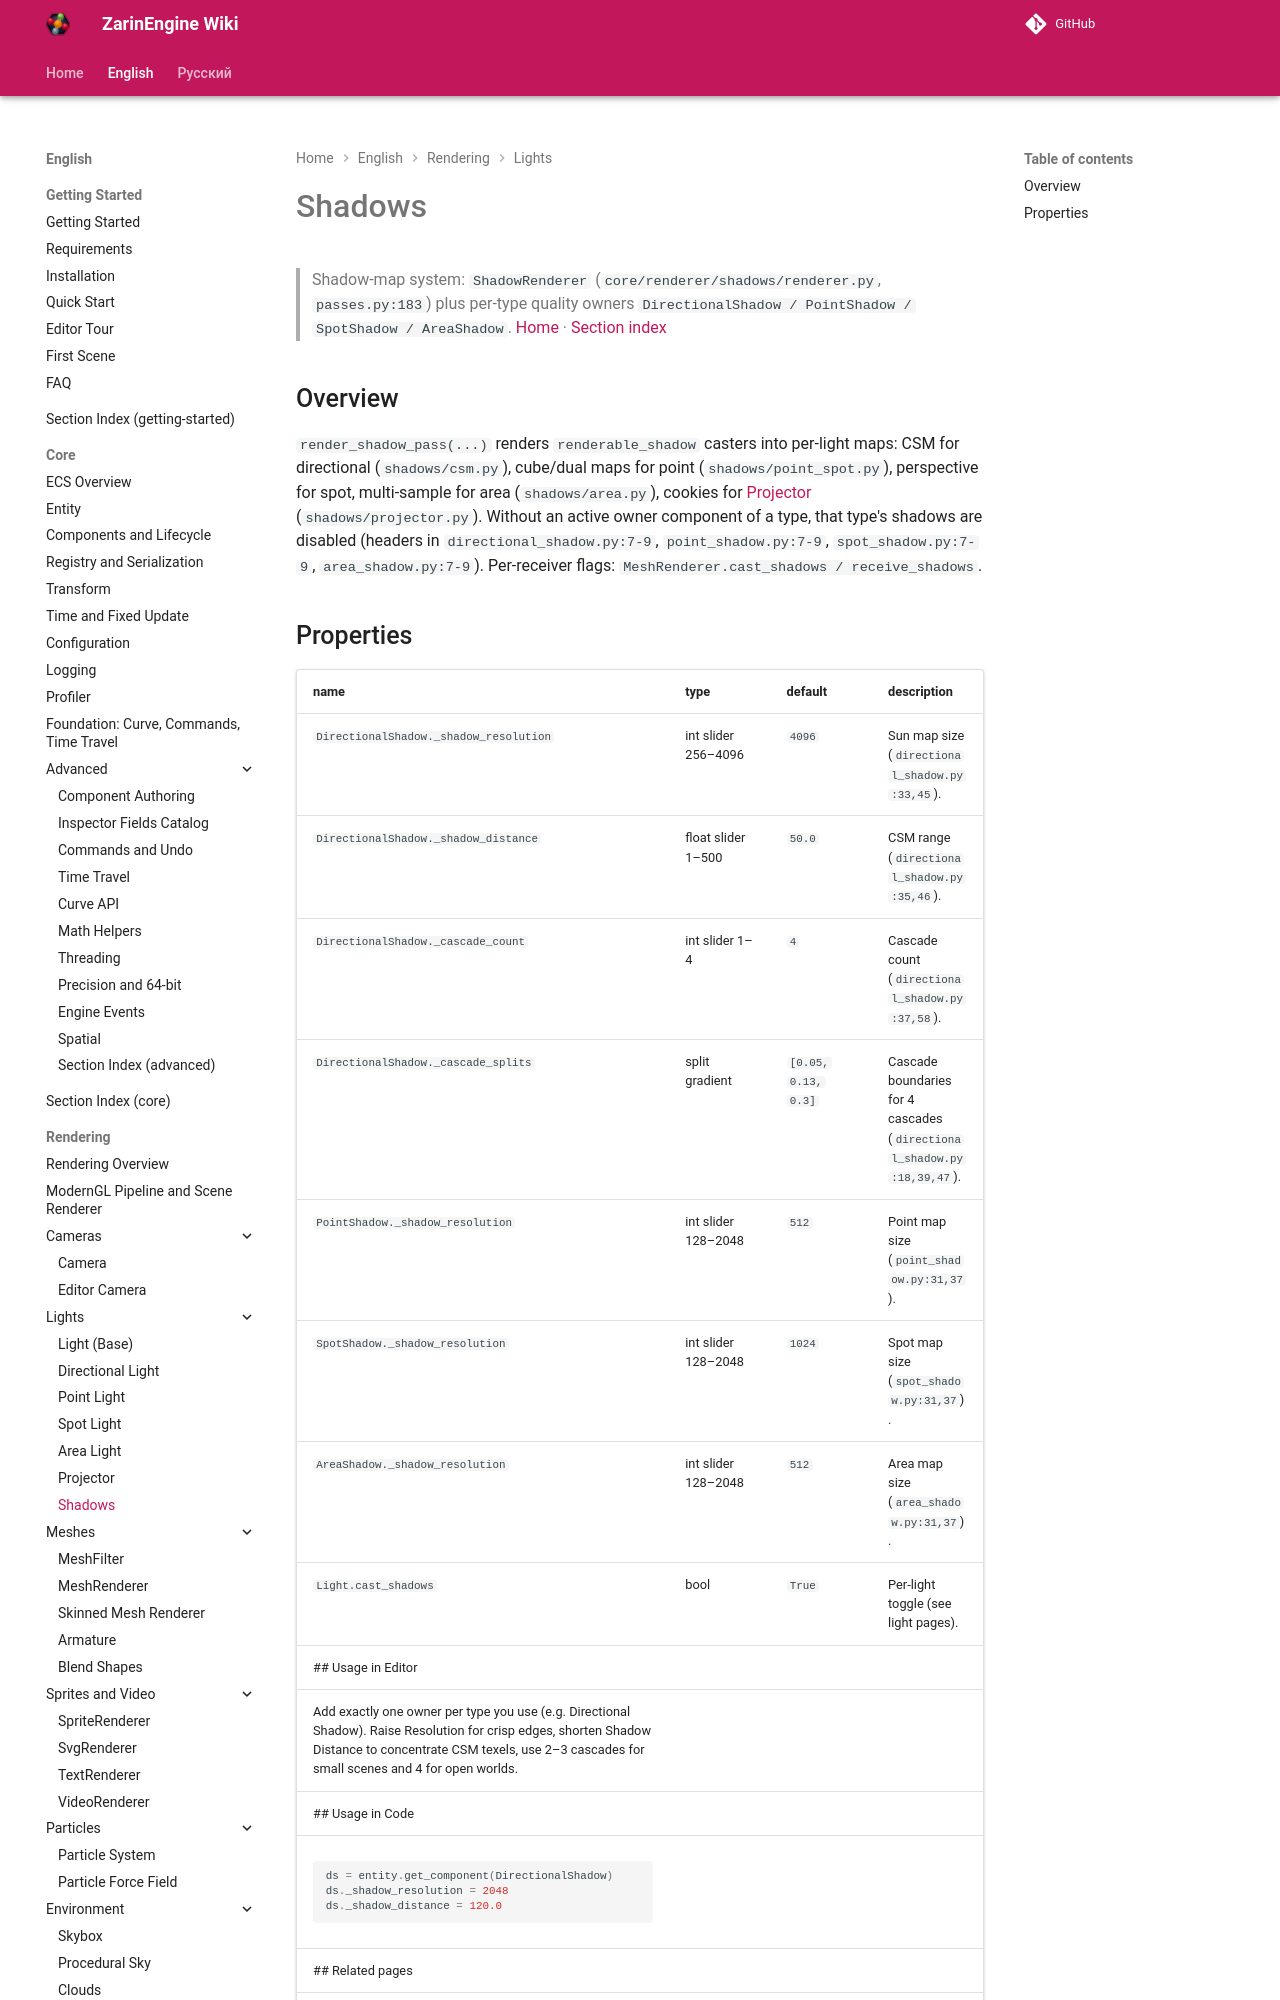

repository: EgorKonstrukt/ZarinEngineWiki · page: en/rendering/shadows/index.html · generator: mkdocs

# Shadows
> Shadow-map system: `ShadowRenderer` (`core/renderer/shadows/renderer.py`, `passes.py:183`) plus per-type quality owners `DirectionalShadow / PointShadow / SpotShadow / AreaShadow`.
[Home](../../index.md) · [Section index](./_section.md)
